The GitHub repository igonzalezespi/TFG contains a labelled image folder "test-categorical" with 4 categories: altogrado, ascus, bajogrado, benign. Examples follow, each with its label.

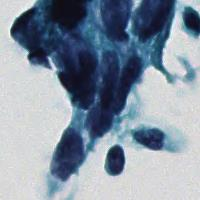
Label: altogrado

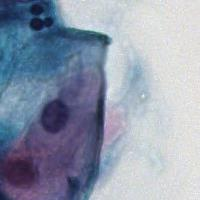
Label: benign

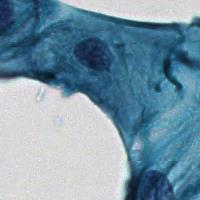
Label: benign

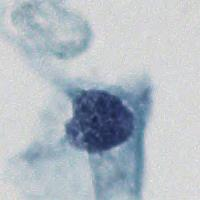
Label: ascus

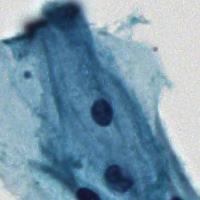
Label: benign

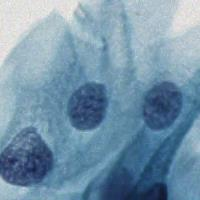
Label: bajogrado
